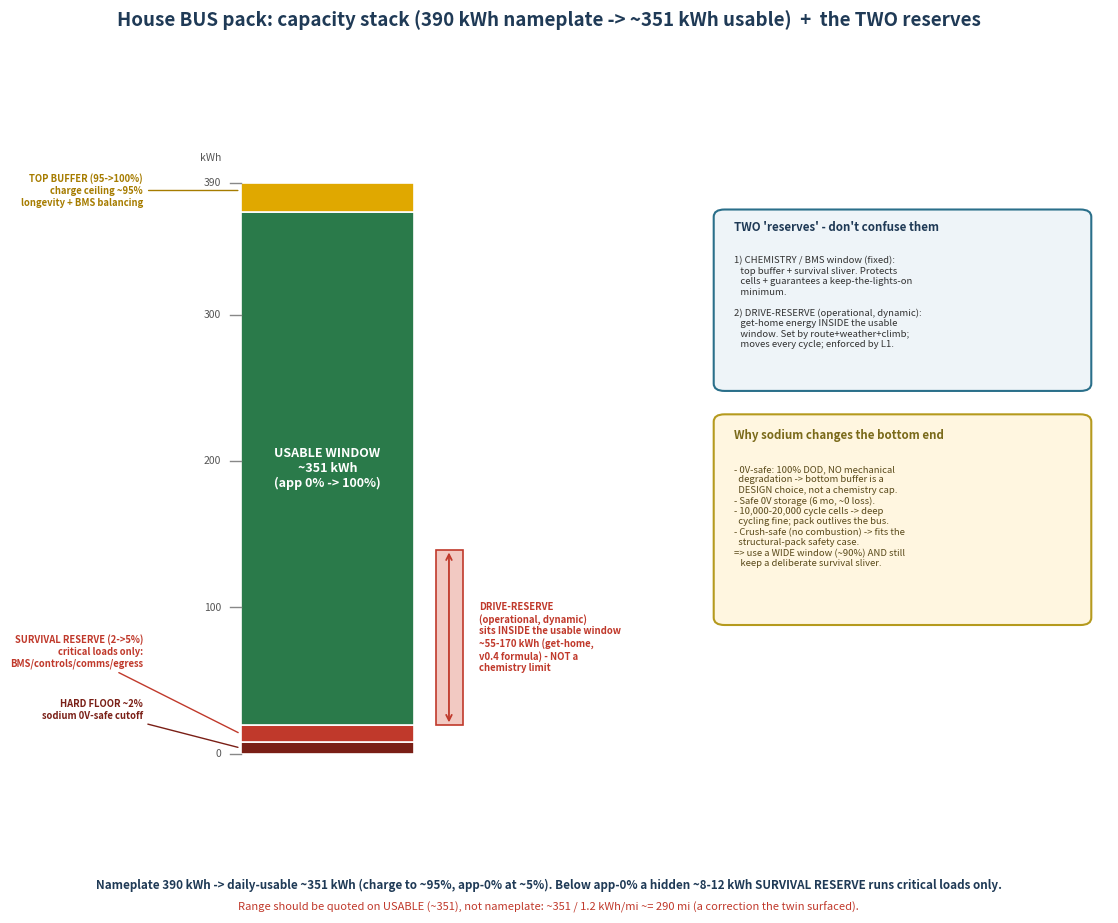

Recreate this plot in Python. (Note: this script raises an exception after producing the figure.)
import matplotlib
matplotlib.use("Agg")
import matplotlib.pyplot as plt
from matplotlib.patches import FancyBboxPatch
TXT="#1f3a56"
fig, ax = plt.subplots(figsize=(14, 9.5)); ax.set_xlim(0,100); ax.set_ylim(0,100); ax.axis("off")
fig.suptitle("House BUS pack: capacity stack (390 kWh nameplate -> ~351 kWh usable)  +  the TWO reserves",
             fontsize=13.5, fontweight="bold", color=TXT, y=0.97)

def y(kwh): return 10 + kwh/390*78
bar_x, bar_w = 20, 16
segs = [
    (0,    7.8,  "#7a1f16"),
    (7.8,  19.5, "#c0392b"),
    (19.5, 370.5,"#2a7a4a"),
    (370.5,390,  "#e0a800"),
]
for lo,hi,c in segs:
    ax.add_patch(FancyBboxPatch((bar_x,y(lo)),bar_w,y(hi)-y(lo),
        boxstyle="square,pad=0",facecolor=c,edgecolor="white",lw=1.2))
# big usable label inside
ax.text(bar_x+bar_w/2,(y(19.5)+y(370.5))/2,"USABLE WINDOW\n~351 kWh\n(app 0% -> 100%)",
        fontsize=9,ha="center",va="center",color="white",fontweight="bold")
# scale ticks
for kwh in [0,100,200,300,390]:
    ax.plot([bar_x-1,bar_x],[y(kwh),y(kwh)],color="#888",lw=1)
    ax.text(bar_x-1.8,y(kwh),f"{kwh}",fontsize=7.5,ha="right",va="center",color="#555")
ax.text(bar_x-1.8,y(390)+3,"kWh",fontsize=7.5,ha="right",color="#555")

# callouts to the LEFT for thin segments
def callout(kwh_anchor, label_kwh, text, color):
    ax.annotate(text, xy=(bar_x, y(kwh_anchor)), xytext=(bar_x-9, y(label_kwh)),
                fontsize=6.8, ha="right", va="center", color=color, fontweight="bold",
                arrowprops=dict(arrowstyle="-", color=color, lw=1))
callout(385, 385, "TOP BUFFER (95->100%)\ncharge ceiling ~95%\nlongevity + BMS balancing", "#a67c00")
callout(13.6, 70, "SURVIVAL RESERVE (2->5%)\ncritical loads only:\nBMS/controls/comms/egress", "#c0392b")
callout(3.9, 30, "HARD FLOOR ~2%\nsodium 0V-safe cutoff", "#7a1f16")

# DRIVE-RESERVE band inside usable
dr_lo, dr_hi = 19.5, 19.5+120
ax.add_patch(FancyBboxPatch((bar_x+bar_w+2, y(dr_lo)), 2.5, y(dr_hi)-y(dr_lo),
    boxstyle="square,pad=0", facecolor="#f2c9c2", edgecolor="#c0392b", lw=1.2))
ax.annotate("", xy=(bar_x+bar_w+3.2, y(dr_hi)), xytext=(bar_x+bar_w+3.2, y(dr_lo)),
            arrowprops=dict(arrowstyle="<->", color="#c0392b", lw=1.3))
ax.text(bar_x+bar_w+6, (y(dr_lo)+y(dr_hi))/2,
        "DRIVE-RESERVE\n(operational, dynamic)\nsits INSIDE the usable window\n~55-170 kWh (get-home,\nv0.4 formula) - NOT a\nchemistry limit",
        fontsize=6.9, va="center", color="#c0392b", fontweight="bold")

rx = 64
ax.add_patch(FancyBboxPatch((rx,60),34,24,boxstyle="round,pad=0.4,rounding_size=1",
    facecolor="#eef4f8", edgecolor="#2a6f8a", lw=1.5))
ax.text(rx+1.5,81.5,"TWO 'reserves' - don't confuse them",fontsize=8.3,color=TXT,fontweight="bold")
ax.text(rx+1.5,78,
 "1) CHEMISTRY / BMS window (fixed):\n   top buffer + survival sliver. Protects\n   cells + guarantees a keep-the-lights-on\n   minimum.\n\n"
 "2) DRIVE-RESERVE (operational, dynamic):\n   get-home energy INSIDE the usable\n   window. Set by route+weather+climb;\n   moves every cycle; enforced by L1.",
 fontsize=6.9, va="top", color="#333")

ax.add_patch(FancyBboxPatch((rx,28),34,28,boxstyle="round,pad=0.4,rounding_size=1",
    facecolor="#fff6e0", edgecolor="#b59a1e", lw=1.5))
ax.text(rx+1.5,53,"Why sodium changes the bottom end",fontsize=8.3,color="#7a6a1a",fontweight="bold")
ax.text(rx+1.5,49.5,
 "- 0V-safe: 100% DOD, NO mechanical\n  degradation -> bottom buffer is a\n  DESIGN choice, not a chemistry cap.\n"
 "- Safe 0V storage (6 mo, ~0 loss).\n"
 "- 10,000-20,000 cycle cells -> deep\n  cycling fine; pack outlives the bus.\n"
 "- Crush-safe (no combustion) -> fits the\n  structural-pack safety case.\n"
 "=> use a WIDE window (~90%) AND still\n   keep a deliberate survival sliver.",
 fontsize=6.8, va="top", color="#5a4a1a")

fig.text(0.5,0.045,"Nameplate 390 kWh -> daily-usable ~351 kWh (charge to ~95%, app-0% at ~5%). Below app-0% a hidden ~8-12 kWh SURVIVAL RESERVE runs critical loads only.",
         fontsize=8.4, ha="center", color=TXT, fontweight="bold")
fig.text(0.5,0.022,"Range should be quoted on USABLE (~351), not nameplate: ~351 / 1.2 kWh/mi ~= 290 mi (a correction the twin surfaced).",
         fontsize=8.0, ha="center", color="#c0392b")
plt.savefig("../pack_capacity_stack.png", dpi=150, bbox_inches="tight", facecolor="white")
print("saved")
